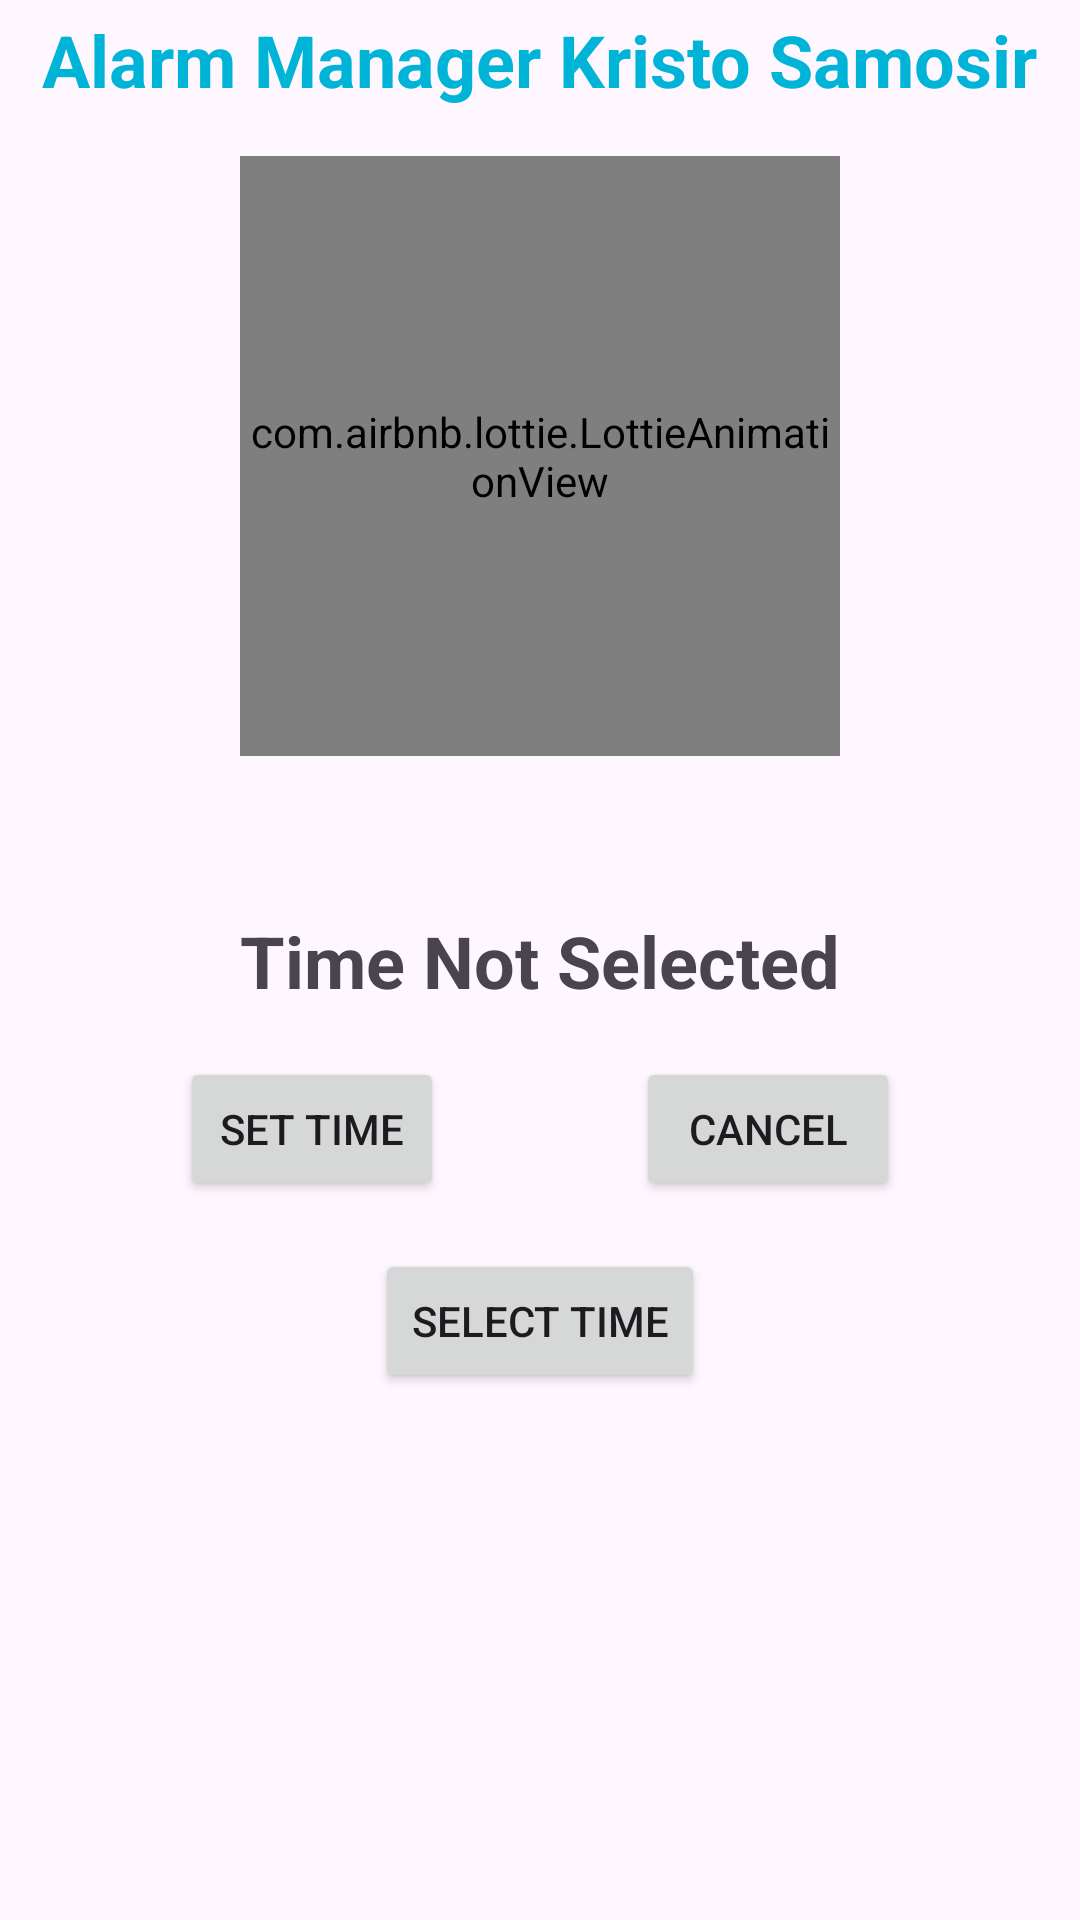

Reconstruct the res/layout file that produces this screen, plus the resources it refers to.
<!-- AndroidManifest.xml: application theme Theme.AndroidAdvanced_MobileAfternoon -->
<!-- res/layout/fragment_alarm_manager.xml -->
<?xml version="1.0" encoding="utf-8"?>
<androidx.constraintlayout.widget.ConstraintLayout xmlns:android="http://schemas.android.com/apk/res/android"
    xmlns:app="http://schemas.android.com/apk/res-auto"
    xmlns:tools="http://schemas.android.com/tools"
    android:layout_width="match_parent"
    android:layout_height="match_parent"
    tools:context=".fragment.AlarmManagerFragmen">

    <TextView
        android:layout_width="wrap_content"
        android:layout_height="wrap_content"
        android:text="Alarm Manager Kristo Samosir"
        app:layout_constraintBottom_toTopOf="@+id/lottie_pohon"
        app:layout_constraintEnd_toEndOf="parent"
        android:textSize="24dp"
        android:textStyle="bold"
        android:textColor="@color/bluePrimary"
        android:layout_marginBottom="16dp"
        app:layout_constraintStart_toStartOf="parent" />

    <com.airbnb.lottie.LottieAnimationView
        android:id="@+id/lottie_pohon"
        android:layout_width="200dp"
        android:layout_height="200dp"
        app:layout_constraintBottom_toTopOf="@+id/tv_time"
        app:layout_constraintEnd_toEndOf="parent"
        app:layout_constraintStart_toStartOf="parent"
        app:layout_constraintTop_toTopOf="parent"
        app:lottie_autoPlay="true"
        app:lottie_fileName="alarm.json"
        app:lottie_loop="true" />

    <TextView
        android:id="@+id/tv_time"
        android:layout_width="wrap_content"
        android:layout_height="wrap_content"
        android:text="Time Not Selected"
        android:textSize="24dp"
        android:textStyle="bold"
        app:layout_constraintBottom_toBottomOf="parent"
        app:layout_constraintEnd_toEndOf="parent"
        app:layout_constraintStart_toStartOf="parent"
        app:layout_constraintTop_toTopOf="parent" />

    <Button
        android:id="@+id/btn_set_time"
        android:layout_marginStart="60dp"
        android:layout_marginTop="16dp"
        android:layout_width="wrap_content"
        android:text="SET TIME"
        android:layout_height="wrap_content"
        app:layout_constraintStart_toStartOf="parent"
        app:layout_constraintTop_toBottomOf="@+id/tv_time" />

    <Button
        android:id="@+id/btn_cancel_time"
        android:layout_width="wrap_content"
        android:layout_height="wrap_content"
        android:layout_marginTop="16dp"
        android:layout_marginEnd="60dp"
        android:text="CANCEL"
        app:layout_constraintEnd_toEndOf="parent"
        app:layout_constraintTop_toBottomOf="@+id/tv_time" />

    <Button
        android:id="@+id/btn_select_time"
        android:layout_width="wrap_content"
        android:layout_height="wrap_content"
        android:layout_marginTop="80dp"
        android:text="SELECT TIME"
        app:layout_constraintEnd_toEndOf="parent"
        app:layout_constraintStart_toStartOf="parent"
        app:layout_constraintTop_toBottomOf="@+id/tv_time" />

</androidx.constraintlayout.widget.ConstraintLayout>
<!-- resources referenced by this layout -->
<resources>
  <color name="bluePrimary">#00b4d8</color>
  <style name="Theme.AndroidAdvanced_MobileAfternoon" parent="Base.Theme.AndroidAdvanced_MobileAfternoon" />
  <style name="Base.Theme.AndroidAdvanced_MobileAfternoon" parent="Theme.Material3.DayNight.NoActionBar">
          
          
      </style>
</resources>
